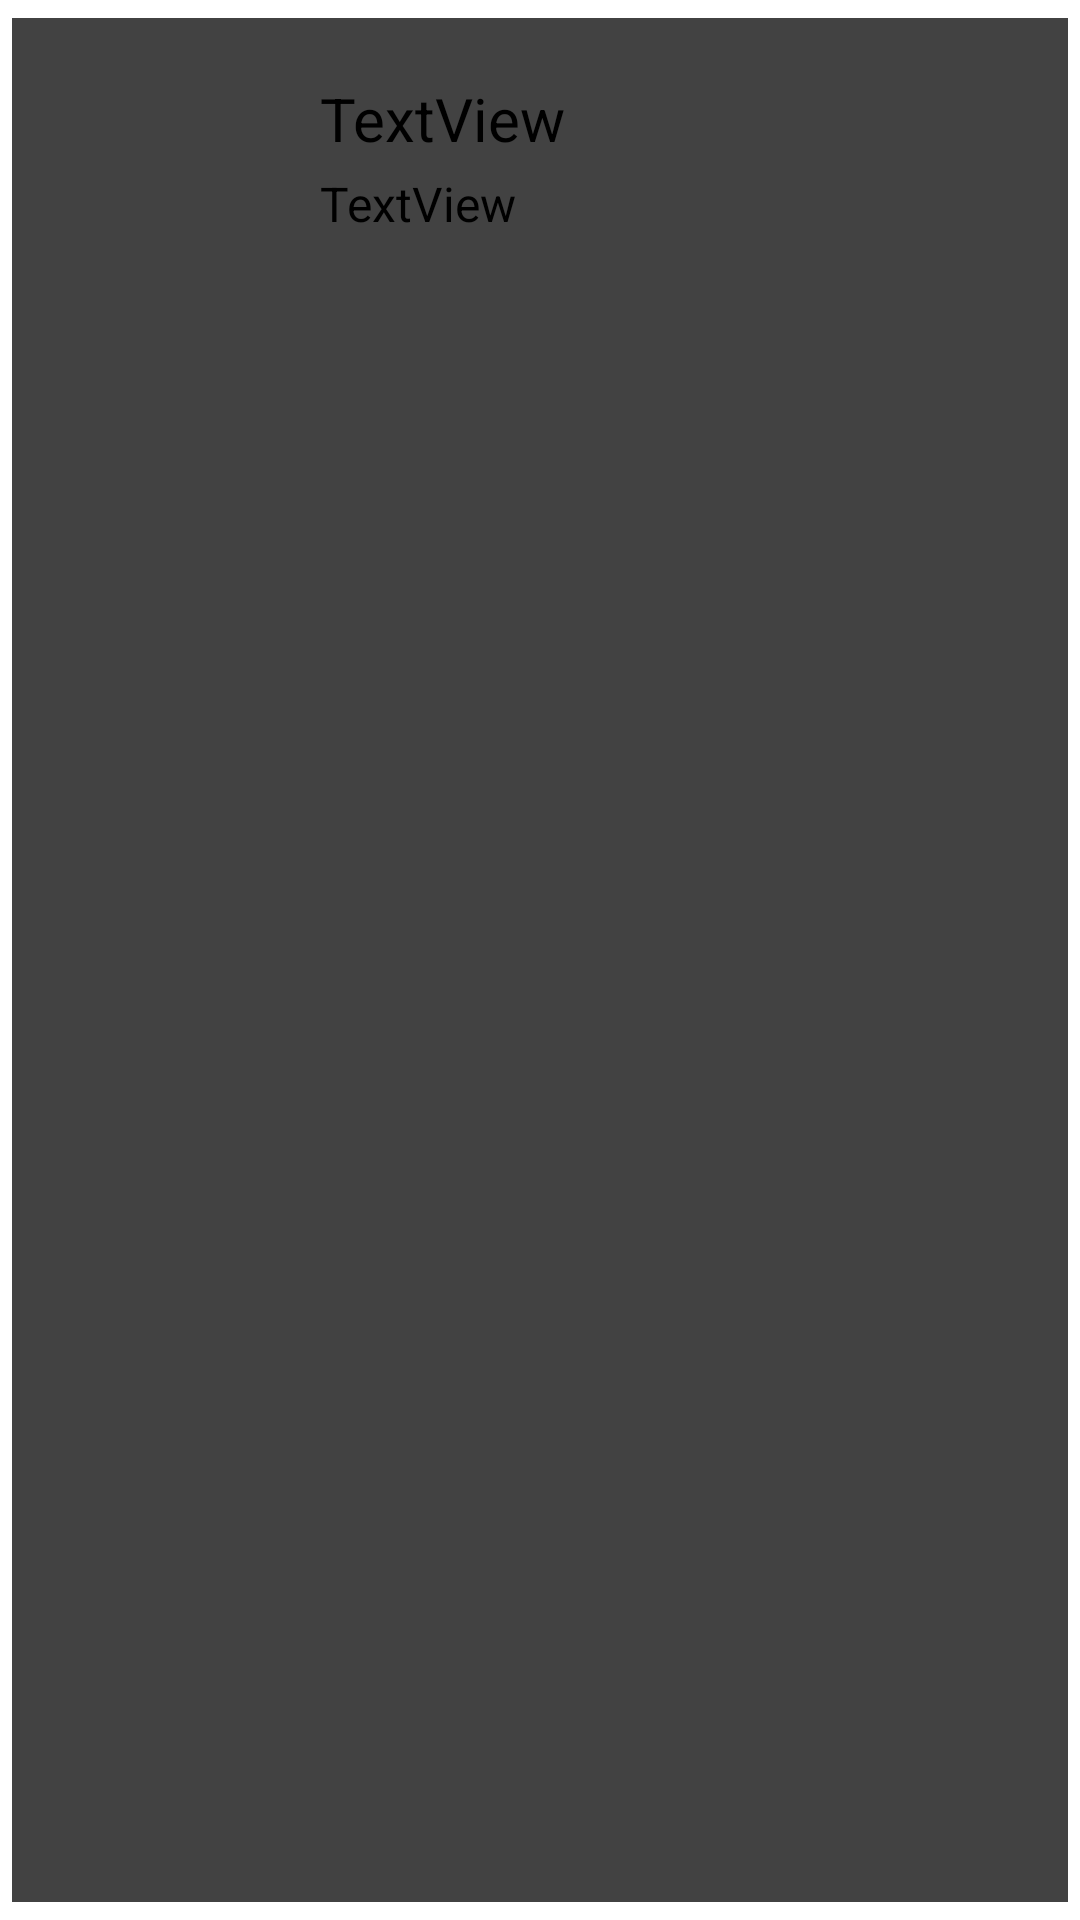

Here is an Android app screen rendered from its layout file. Give the layout XML and the strings, colors and styles it references.
<!-- AndroidManifest.xml: application theme Theme.TryBil -->
<!-- res/layout/friend_of_user_card.xml -->
<?xml version="1.0" encoding="utf-8"?>
<androidx.cardview.widget.CardView xmlns:android="http://schemas.android.com/apk/res/android"
    xmlns:app="http://schemas.android.com/apk/res-auto"
    xmlns:tools="http://schemas.android.com/tools"
    android:layout_width="wrap_content"
    android:layout_height="wrap_content"
    android:layout_gravity="center_horizontal"
    app:cardElevation="4dp"
    app:cardUseCompatPadding="true"
    android:clickable="true">

    <androidx.constraintlayout.widget.ConstraintLayout
        android:layout_width="290dp"
        android:layout_height="90dp">

        <ImageView
            android:id="@+id/imgCard"
            android:layout_width="50dp"
            android:layout_height="50dp"
            android:layout_marginTop="20dp"
            app:layout_constraintEnd_toEndOf="parent"
            app:layout_constraintHorizontal_bias="0.12"
            app:layout_constraintStart_toStartOf="parent"
            app:layout_constraintTop_toTopOf="parent"
            tools:srcCompat="@tools:sample/avatars" />

        <TextView
            android:id="@+id/txtUsernameCard"
            android:layout_width="wrap_content"
            android:layout_height="wrap_content"
            android:layout_marginStart="24dp"
            android:layout_marginTop="20dp"
            android:text="TextView"
            android:textSize="20sp"
            app:layout_constraintStart_toEndOf="@+id/imgCard"
            app:layout_constraintTop_toTopOf="parent" />

        <TextView
            android:id="@+id/txtDepartmentCard"
            android:layout_width="wrap_content"
            android:layout_height="wrap_content"
            android:layout_marginTop="4dp"
            android:text="TextView"
            android:textSize="16sp"
            app:layout_constraintStart_toStartOf="@+id/txtUsernameCard"
            app:layout_constraintTop_toBottomOf="@+id/txtUsernameCard" />

    </androidx.constraintlayout.widget.ConstraintLayout>
</androidx.cardview.widget.CardView>
<!-- resources referenced by this layout -->
<resources>
  <style name="Theme.TryBil" parent="Theme.MaterialComponents.DayNight.DarkActionBar">
          
          <item name="colorPrimary">@color/purple_200</item>
          <item name="colorPrimaryVariant">@color/purple_700</item>
          <item name="colorOnPrimary">@color/black</item>
          
          <item name="colorSecondary">@color/teal_200</item>
          <item name="colorSecondaryVariant">@color/teal_200</item>
          <item name="colorOnSecondary">@color/black</item>
          
          <item name="android:statusBarColor" tools:targetApi="l">?attr/colorPrimaryVariant</item>
          
      </style>
  <color name="purple_200">#E07A5F</color>
  <color name="purple_700">#163251</color>
  <color name="black">#FF000000</color>
  <color name="teal_200">#802E6047</color>
</resources>
